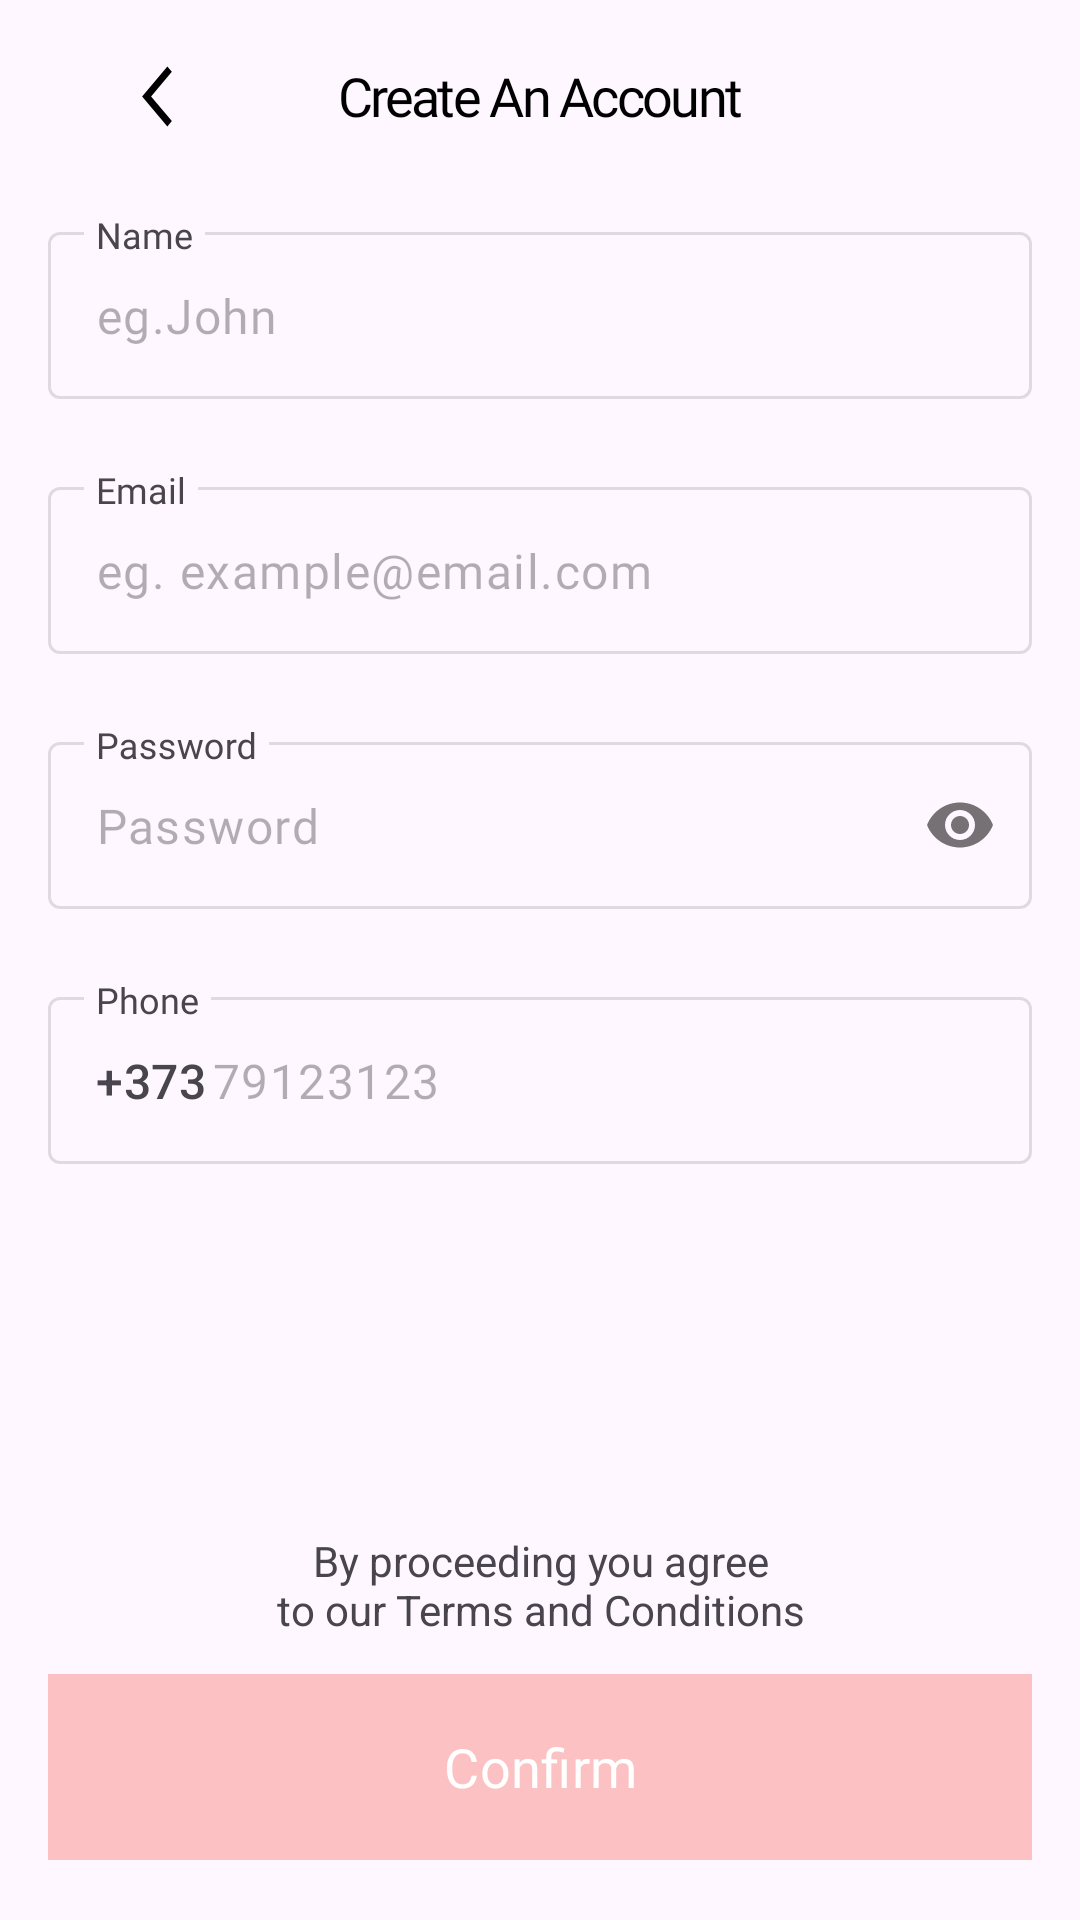

Android layout source for this screen:
<!-- AndroidManifest.xml: application theme Theme.Parking -->
<!-- res/layout/fragment_sign_up.xml -->
<?xml version="1.0" encoding="utf-8"?>
<androidx.constraintlayout.widget.ConstraintLayout
    xmlns:android="http://schemas.android.com/apk/res/android"
    xmlns:app="http://schemas.android.com/apk/res-auto"
    android:layout_width="match_parent"
    android:layout_height="match_parent"
    android:orientation="vertical">

    <com.google.android.material.appbar.MaterialToolbar
        android:id="@+id/toolbar"
        style="@style/Toolbar.Title"
        android:layout_width="match_parent"
        android:layout_height="wrap_content"
        app:layout_constraintTop_toTopOf="parent"
        app:navigationIcon="@drawable/ic_back_button"
        app:title="@string/signup_title" />

    <com.google.android.material.textfield.TextInputLayout
        android:id="@+id/input_name_layout"
        style="@style/TextInputLayout"
        android:layout_width="match_parent"
        android:layout_height="wrap_content"
        android:layout_marginHorizontal="@dimen/margin_medium"
        android:layout_marginTop="@dimen/margin_small"
        android:hint="@string/signup_name_label"
        app:layout_constraintEnd_toEndOf="parent"
        app:layout_constraintStart_toStartOf="parent"
        app:layout_constraintTop_toBottomOf="@id/toolbar">
        <com.google.android.material.textfield.TextInputEditText
            android:id="@+id/input_name"
            style="@style/Input.Primary"
            android:layout_width="match_parent"
            android:layout_height="wrap_content"
            android:hint="@string/signup_name_hint"
            android:imeOptions="actionNext"
            android:inputType="textCapSentences" />
    </com.google.android.material.textfield.TextInputLayout>

    <com.google.android.material.textfield.TextInputLayout
        android:id="@+id/input_email_layout"
        style="@style/TextInputLayout"
        android:layout_width="match_parent"
        android:layout_height="wrap_content"
        android:layout_marginHorizontal="@dimen/margin_medium"
        android:layout_marginVertical="@dimen/margin_large"
        android:hint="@string/generic_email_label"
        app:layout_constraintEnd_toEndOf="parent"
        app:layout_constraintStart_toStartOf="parent"
        app:layout_constraintTop_toBottomOf="@id/input_name_layout">
        <com.google.android.material.textfield.TextInputEditText
            android:id="@+id/input_email"
            style="@style/Input.Primary"
            android:layout_width="match_parent"
            android:layout_height="wrap_content"
            android:hint="@string/generic_email_hint"
            android:imeOptions="actionNext"
            android:inputType="textEmailAddress" />
    </com.google.android.material.textfield.TextInputLayout>

    <com.google.android.material.textfield.TextInputLayout
        android:id="@+id/input_password_layout"
        style="@style/TextInputLayout"
        android:layout_width="match_parent"
        android:layout_height="wrap_content"
        android:layout_marginHorizontal="@dimen/margin_medium"
        android:layout_marginVertical="@dimen/margin_large"
        android:hint="@string/generic_password_hint"
        app:layout_constraintEnd_toEndOf="parent"
        app:layout_constraintStart_toStartOf="parent"
        app:layout_constraintTop_toBottomOf="@id/input_email_layout"
        app:passwordToggleEnabled="true">
        <com.google.android.material.textfield.TextInputEditText
            android:id="@+id/input_password"
            style="@style/Input.Primary"
            android:layout_width="match_parent"
            android:layout_height="wrap_content"
            android:hint="@string/generic_password_label"
            android:imeOptions="actionNext"
            android:inputType="textPassword" />
    </com.google.android.material.textfield.TextInputLayout>

    <com.google.android.material.textfield.TextInputLayout
        android:id="@+id/input_phone_layout"
        style="@style/TextInputLayout"
        android:layout_width="match_parent"
        android:layout_height="wrap_content"
        android:layout_marginHorizontal="@dimen/margin_medium"
        android:layout_marginVertical="@dimen/margin_large"
        android:hint="@string/signup_phone_label"
        app:prefixText="@string/signup_phone_prefix"
        app:layout_constraintEnd_toEndOf="parent"
        app:layout_constraintStart_toStartOf="parent"
        app:layout_constraintTop_toBottomOf="@id/input_password_layout">
        <com.google.android.material.textfield.TextInputEditText
            android:id="@+id/input_phone"
            style="@style/Input.Primary"
            android:layout_width="match_parent"
            android:layout_height="wrap_content"
            android:hint="@string/signup_phone_hint"
            android:digits="0123456789"
            android:imeOptions="actionDone"
            android:inputType="phone" />
    </com.google.android.material.textfield.TextInputLayout>

    <TextView
        android:id="@+id/tv_agreement_message"
        style="@style/Text"
        android:layout_width="match_parent"
        android:layout_height="wrap_content"
        android:layout_marginHorizontal="@dimen/margin_medium"
        android:layout_marginVertical="@dimen/margin_small"
        android:gravity="center"
        android:lines="2"
        android:text="@string/generic_terms_conditions"
        app:layout_constraintBottom_toTopOf="@+id/btn_confirm" />

    <com.google.android.material.button.MaterialButton
        android:id="@+id/btn_confirm"
        style="@style/Button.Primary"
        android:layout_width="match_parent"
        android:layout_margin="@dimen/margin_medium"
        android:text="@string/generic_confirm_action"
        android:enabled="false"
        app:layout_constraintBottom_toBottomOf="parent"
        app:layout_constraintEnd_toEndOf="parent"
        app:layout_constraintStart_toStartOf="parent" />
</androidx.constraintlayout.widget.ConstraintLayout>
<!-- resources referenced by this layout -->
<resources>
  <dimen name="margin_large">24dp</dimen>
  <dimen name="margin_medium">16dp</dimen>
  <dimen name="margin_small">8dp</dimen>
  <!-- drawable ic_back_button (drawable) -->
  <vector xmlns:android="http://schemas.android.com/apk/res/android"
      android:width="11dp"
      android:height="21dp"
      android:viewportWidth="11"
      android:viewportHeight="21">
    <path
        android:pathData="M9.121,20.467L0.71,10.467L9.121,0.467L10.615,2.242L3.696,10.467L10.615,18.692L9.121,20.467Z"
        android:fillColor="#000000"/>
  </vector>
  <string name="generic_confirm_action">Confirm</string>
  <string name="generic_email_hint">eg. example@email.com</string>
  <string name="generic_email_label">Email</string>
  <string name="generic_password_hint">Password</string>
  <string name="generic_password_label">Password</string>
  <string name="generic_terms_conditions">By proceeding you agree\nto our Terms and Conditions</string>
  <string name="signup_name_hint">eg.John</string>
  <string name="signup_name_label">Name</string>
  <string name="signup_phone_hint">79123123</string>
  <string name="signup_phone_label">Phone</string>
  <string name="signup_phone_prefix">+373</string>
  <string name="signup_title">Create An Account</string>
  <style name="Button.Primary">
          <item name="backgroundTint">@color/tint_primary_button</item>
          <item name="android:textColor">@color/white</item>
      </style>
  <style name="Input.Primary">
          <item name="android:paddingHorizontal">@dimen/padding_medium</item>
          
          <item name="android:textColorHint">@color/black_30</item>
          
          <item name="android:fontFamily">@font/mulish_400</item>
      </style>
  <style name="Text" parent="Widget.AppCompat.TextView" />
  <style name="Toolbar.Title">
          <item name="android:textSize">@dimen/text_xlarge</item>
          <item name="titleTextAppearance">@style/ToolbarTitleText</item>
          <item name="titleCentered">true</item>
      </style>
  <color name="white">#FFFFFFFF</color>
  <dimen name="padding_medium">16dp</dimen>
  <color name="black_30">#4D000000</color>
  <style name="HintTextAppearance" parent="TextAppearance.Design.Hint">
          <item name="android:textSize">@dimen/text_small</item>
      </style>
  <dimen name="stroke_tiny">1dp</dimen>
  <style name="InputError">
          <item name="hintTextColor">@color/pomegranate</item>
          <item name="boxStrokeColor">@color/pomegranate</item>
      </style>
  <dimen name="text_xlarge">24sp</dimen>
  <style name="ToolbarTitleText">
          <item name="android:gravity">center</item>
          <item name="android:fontFamily">@font/mulish_900</item>
          <item name="android:textSize">@dimen/text_large</item>
          <item name="android:textColor">@color/black</item>
          <item name="android:letterSpacing">-0.05</item>
      </style>
  <style name="Base.Theme.Parking" parent="Theme.Material3.DayNight.NoActionBar">
          <item name="colorPrimaryDark">@color/white</item>
      </style>
  <color name="transparent">#00000000</color>
  <style name="BottomSheetDialogTheme" parent="Theme.Design.Light.BottomSheetDialog">
          <item name="bottomSheetStyle">@style/BottomSheetStyle</item>
      </style>
  <dimen name="text_small">12sp</dimen>
  <color name="pomegranate">#F44336</color>
  <dimen name="text_large">18sp</dimen>
  <color name="black">#FF000000</color>
  <style name="BottomSheetStyle" parent="Widget.Design.BottomSheet.Modal">
          <item name="android:background">@drawable/bottom_sheet_background</item>
      </style>
  <!-- drawable bottom_sheet_background (drawable) -->
  <?xml version="1.0" encoding="utf-8"?>
  <shape xmlns:android="http://schemas.android.com/apk/res/android"
      android:shape="rectangle">
      <solid android:color="@color/white"/>
      <corners android:topLeftRadius="@dimen/spot_icon_radius"
          android:topRightRadius="@dimen/spot_icon_radius"/>
  </shape>
  <dimen name="spot_icon_radius">28dp</dimen>
</resources>
